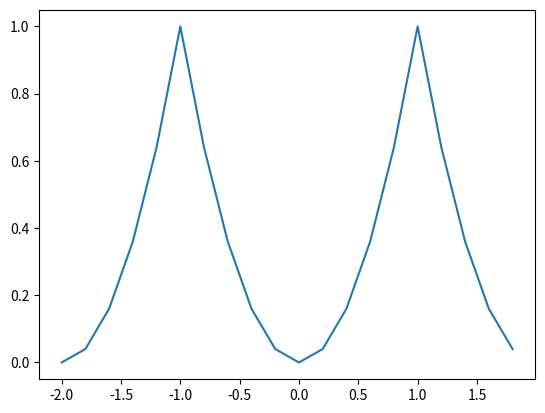
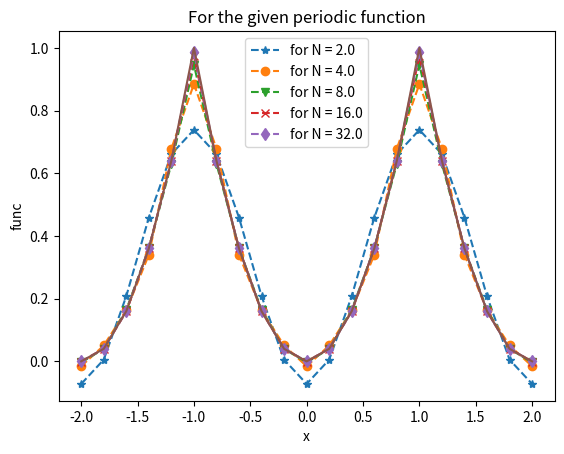

Write the Python code that produced these figures, in order.
import numpy as np
import matplotlib.pyplot as plt
from scipy import integrate
import pandas as pd
                     
                          

def FourierCoeff(func,n,L,d=4):
    n_arr = np.arange(0,n)
    a_n=np.zeros(n)
    b_n=np.zeros(n)

    uppr_limit = 2*L
    coef_div = L

    calc_a_n = np.vectorize(lambda k: (1/coef_div)*integrate.quad(lambda x : np.cos(k*np.pi*x/L)*func(x),
    a=0,b=uppr_limit,epsrel=0.5*10**(-d))[0])
    calc_b_n = np.vectorize(lambda k: (1/coef_div)*integrate.quad(lambda x : np.sin(k*np.pi*x/L)*func(x),
    a=0,b=uppr_limit,epsrel=0.5*10**(-d))[0])
    
    
    a_n = calc_a_n(n_arr)
    b_n = calc_b_n(n_arr)

    a_n[0] /= 2
    return(a_n,b_n)

def Partials(func,n,L):
    cosnx = lambda x,i : np.cos(i*np.pi*x/L)
    sinnx = lambda x,i : np.sin(i*np.pi*x/L)

    a_i,b_i = FourierCoeff(func,n,L)
    
    na = np.arange(0,len(a_i))
    nb = np.arange(1,len(b_i))
    
    return (np.vectorize(lambda x :np.sum(cosnx(x,na)*(a_i))+np.sum(sinnx(x,nb)*(b_i[1:]))))


def Table(func,N,L):
    n_l = np.arange(1,N,1)
    a_an = np.zeros(N+1)
    a_cal,b_cal = FourierCoeff(func,N, L)
    a_an = [1/3]
    
    func = lambda n: (4*(-1)**n)/(10*n**2)
    for i in range(len(n_l)):
        a_an.append(func(n_l[i]))
        
    print([0]*N)
    print(b_cal)    
    
    data = {'an_analytical':a_an,'an_cal':a_cal,'bn_analytical':[0]*N,'bn_cal':b_cal}
    df = pd.DataFrame(data)
    df.to_csv(f'table_{N}.csv')
    return df
    
def func(x):
    
    if -1 <= x and x <= 1:
       return x**2
    elif x > 1 :
        return func(x-2)
    elif x < -1:
        return func(x+2)
     
func = np.vectorize(func)


x = np.arange(-2,2,0.2)

plt.plot(x,func(x))

def func_plot(x0,x1,step,N_f,Func_an):
    m = np.floor(np.log2(N_f))
    N = np.logspace(1,m,base = 2,num = int(m))
    
    x = np.arange(x0,x1+step,step)
    ls = ['*','o','v','x','d','1','2','o','v','x','*']
    sol = []
    for n in N:
        sol.append(Partials(Func_an,int(n),L=1)(x))
        
    fig,ax = plt.subplots()
    for i in range(len(N)):
        ax.plot(x,sol[i],f'--{ls[i]}',label = f'for N = {N[i]}')
    ax.plot(x,Func_an(x)) 
    ax.legend()
    ax.set_title('For the given periodic function')
    ax.set_xlabel('x')
    ax.set_ylabel('func')
    plt.savefig('plot.png')
    plt.show()
        
func_plot(-2,2,0.2,32,func)    
    
print(Table(func,5, 1))       
    
print(Table(func,10, 1))

T = Partials(func,32, 1)([0.5,1])
y = func(0.5)

data = {'x':[0.5,1],'Y analytical':[y,'Nan'],'Y calc':T}
df = pd.DataFrame(data)
print(df)
df.to_csv('table2.csv')


    

    

